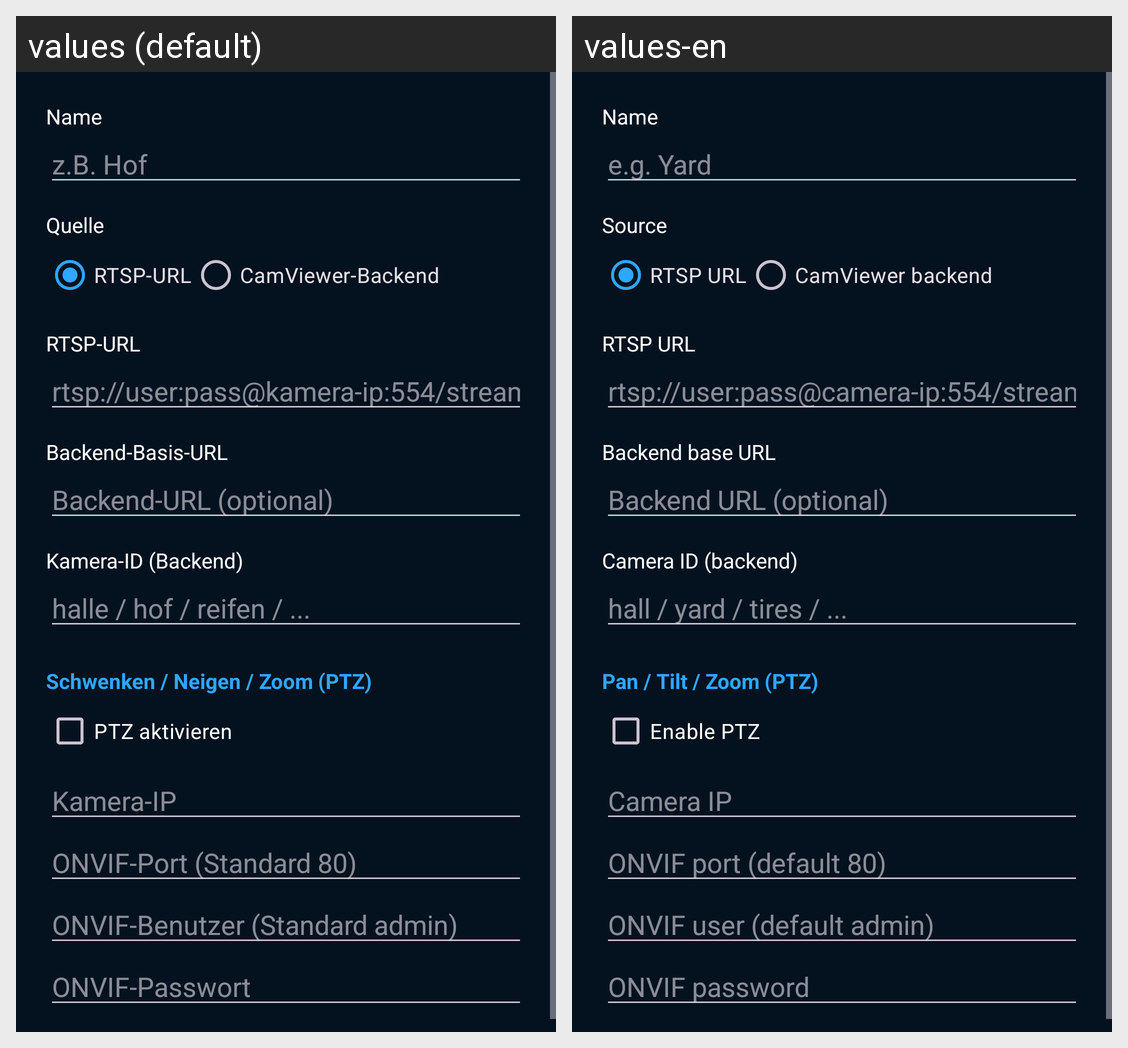

Strings drawn on this Android screen and how each of the app's shown locales translates them:
Android screen res/layout/dialog_camera.xml rendered under 2 locales, left to right: values (default), values-en. Device: Nexus 5 (rendered at 1080×1920; each locale shown at half size, 540×960, under a caption strip naming it); theme Theme.SmartysCamViewer.
Strings drawn on this screen, with the default value and each locale's value (text and hints the layout hard-codes, and strings that could not be matched under every locale, appear in the picture but are not listed):

label_name
  values: Name
  values-en: Name

hint_name
  values: z.B. Hof
  values-en: e.g. Yard

label_source
  values: Quelle
  values-en: Source

label_rtsp_url
  values: RTSP-URL
  values-en: RTSP URL

label_backend
  values: CamViewer-Backend
  values-en: CamViewer backend

hint_rtsp
  values: rtsp://user:pass@kamera-ip:554/stream1
  values-en: rtsp://user:pass@camera-ip:554/stream1

label_backend_base
  values: Backend-Basis-URL
  values-en: Backend base URL

hint_backend
  values: Backend-URL (optional)
  values-en: Backend URL (optional)

label_cam_id
  values: Kamera-ID (Backend)
  values-en: Camera ID (backend)

hint_cam_id
  values: halle / hof / reifen / ...
  values-en: hall / yard / tires / ...

label_ptz
  values: Schwenken / Neigen / Zoom (PTZ)
  values-en: Pan / Tilt / Zoom (PTZ)

cb_ptz
  values: PTZ aktivieren
  values-en: Enable PTZ

hint_ptz_host
  values: Kamera-IP
  values-en: Camera IP

hint_ptz_port
  values: ONVIF-Port (Standard 80)
  values-en: ONVIF port (default 80)

hint_ptz_user
  values: ONVIF-Benutzer (Standard admin)
  values-en: ONVIF user (default admin)

hint_ptz_pass
  values: ONVIF-Passwort
  values-en: ONVIF password
